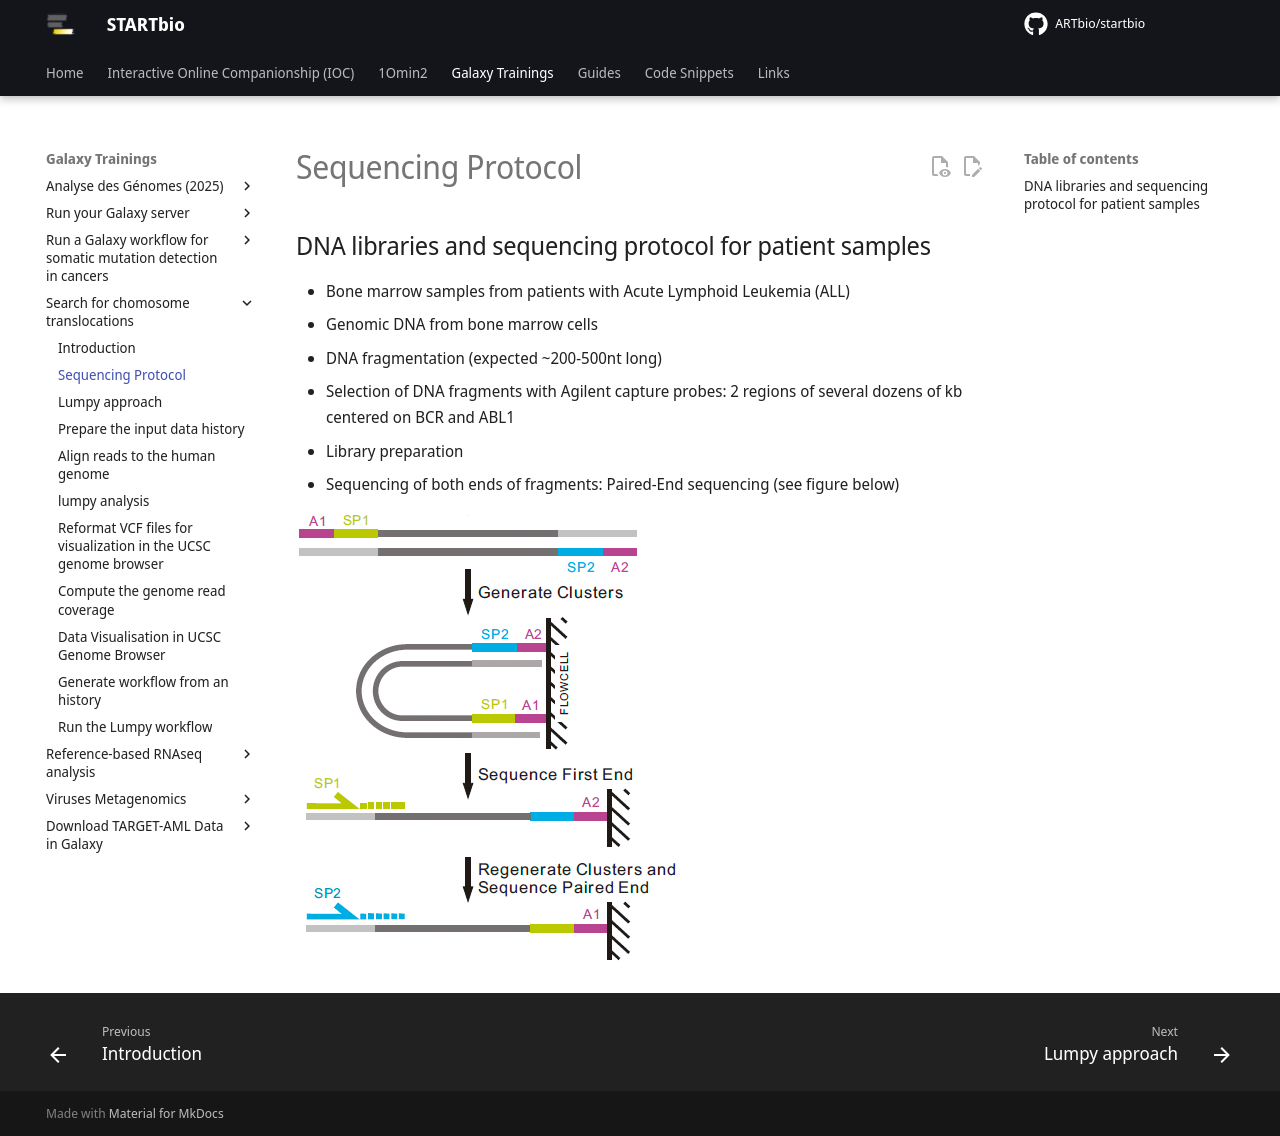

repository: ARTbio/startbio · page: translocations/seq/index.html · generator: mkdocs

## DNA libraries and sequencing protocol for patient samples

- Bone marrow samples from patients with Acute Lymphoid Leukemia (ALL)
- Genomic DNA from bone marrow cells
- DNA fragmentation (expected ~200-500nt long)
- Selection of DNA fragments with Agilent capture probes:
    2 regions of several dozens of kb centered on BCR and ABL1
- Library preparation
- Sequencing of both ends of fragments: Paired-End sequencing (see figure below)

![](images/sequencing.png)
